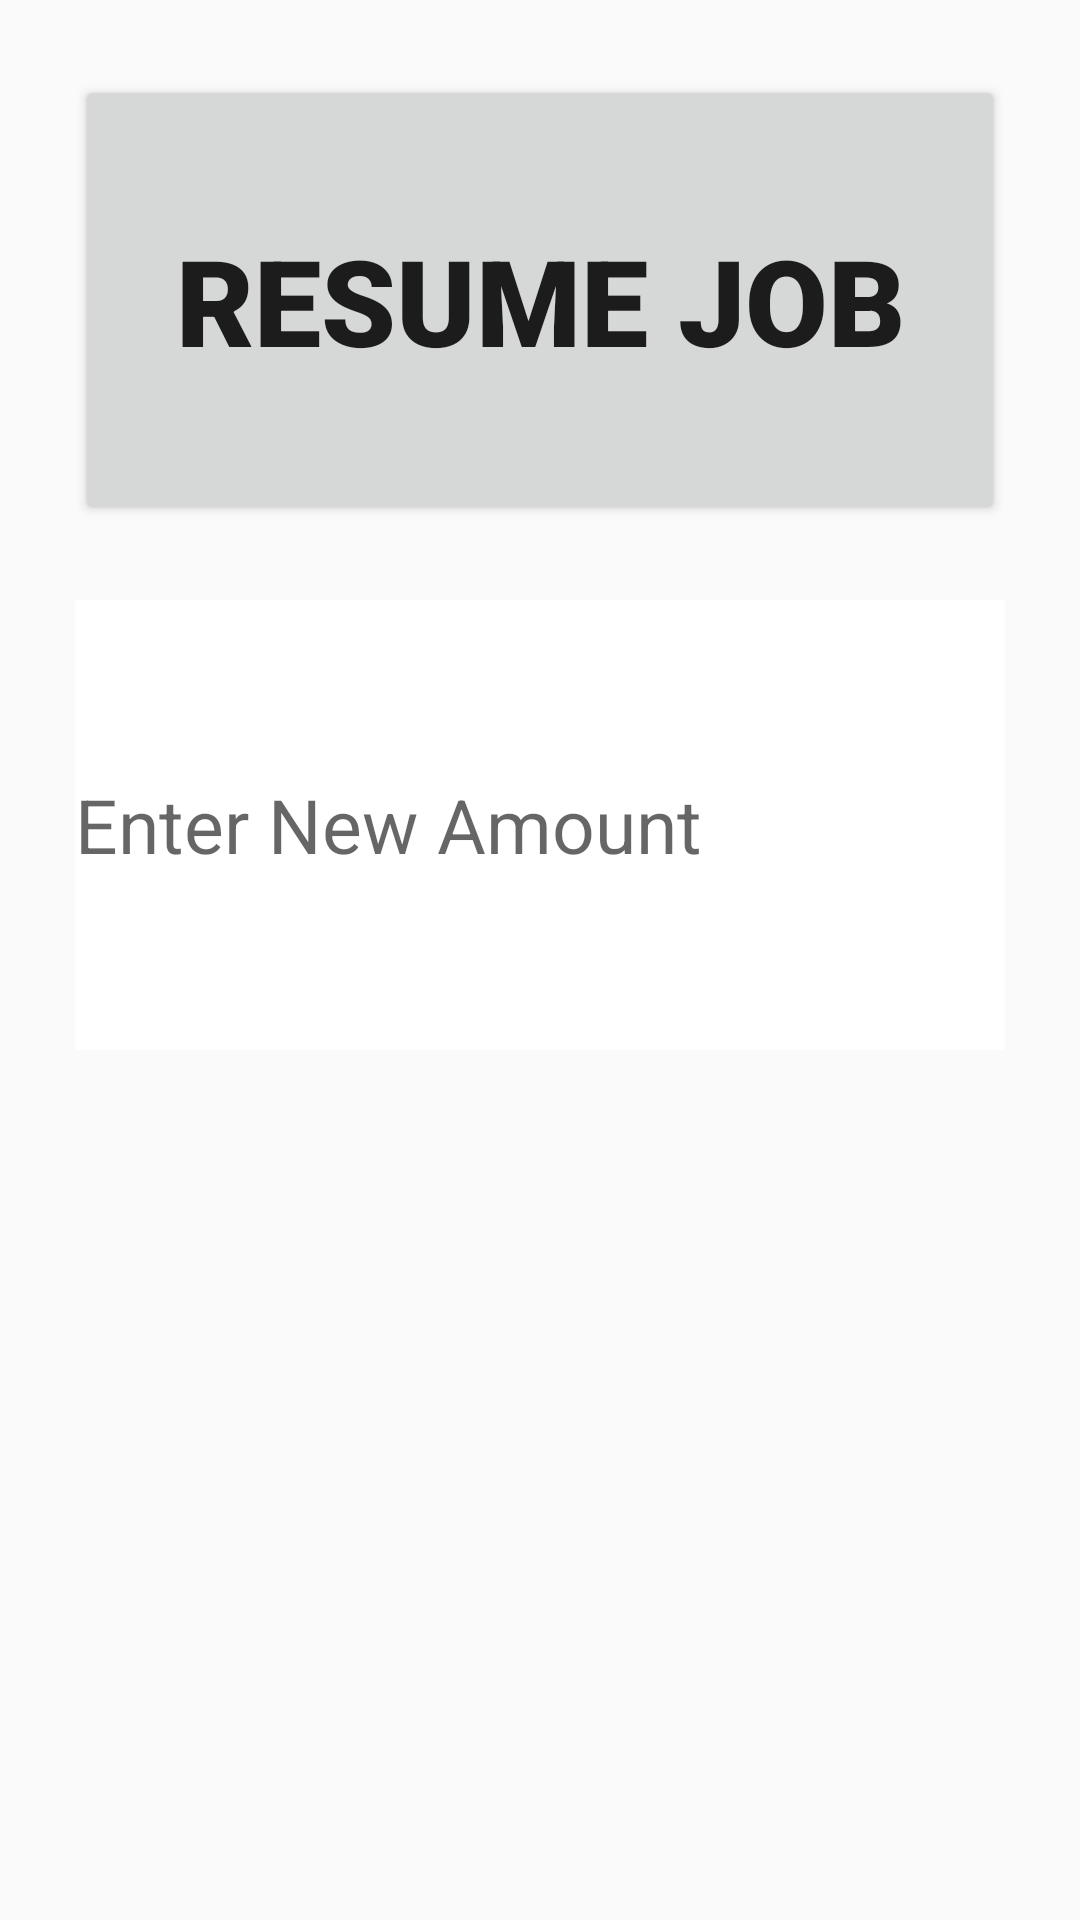

Produce the Android XML layout that renders to this screen, including the resource entries it uses.
<!-- AndroidManifest.xml: application theme AppTheme -->
<!-- res/layout/running_total_update_total.xml -->
<?xml version="1.0" encoding="utf-8"?>
<androidx.constraintlayout.widget.ConstraintLayout xmlns:android="http://schemas.android.com/apk/res/android"
    xmlns:app="http://schemas.android.com/apk/res-auto"
    xmlns:tools="http://schemas.android.com/tools"
    android:layout_width="match_parent"
    android:layout_height="match_parent"
    tools:context=".Pausable.JobPausedActivity">

    <Button
        android:id="@+id/resume_button"
        android:layout_width="match_parent"
        android:layout_height="@dimen/resume_job_button_height"
        android:text="@string/action_unpause"
        android:fontFamily="@string/button_font_family"
        android:textStyle="bold"
        android:textSize="@dimen/job_action_button_text_size"
        app:layout_constraintTop_toTopOf="parent"
        tools:layout_editor_absoluteX="0dp"
        android:layout_margin="@dimen/pause_screen_margin"/>

    <EditText
        android:id="@+id/amount"
        android:inputType="textNoSuggestions"
        android:layout_width="match_parent"
        android:layout_height="@dimen/resume_job_button_height"
        android:background="#ffffff"
        android:hint="@string/enter_new_amount"
        android:textSize="@dimen/form_entry_inline_text_size"
        app:layout_constraintTop_toBottomOf="@+id/resume_button"
        tools:layout_editor_absoluteX="0dp"
        android:layout_margin="@dimen/pause_screen_margin"
        android:autofillHints="New Amount" />

</androidx.constraintlayout.widget.ConstraintLayout>
<!-- resources referenced by this layout -->
<resources>
  <dimen name="form_entry_inline_text_size">25sp</dimen>
  <dimen name="job_action_button_text_size">40sp</dimen>
  <dimen name="pause_screen_margin">25dp</dimen>
  <dimen name="resume_job_button_height">150dp</dimen>
  <string name="action_unpause">Resume Job</string>
  <string name="button_font_family">sans-serif-black</string>
  <string name="enter_new_amount">Enter New Amount</string>
  <style name="AppTheme" parent="Theme.AppCompat.Light.DarkActionBar">
          
          <item name="colorPrimary">@color/colorPrimary</item>
          <item name="colorPrimaryDark">@color/colorPrimaryDark</item>
          <item name="colorAccent">@color/colorAccent</item>
      </style>
  <color name="colorPrimary">#000000</color>
  <color name="colorPrimaryDark">#000000</color>
  <color name="colorAccent">#000000</color>
</resources>
